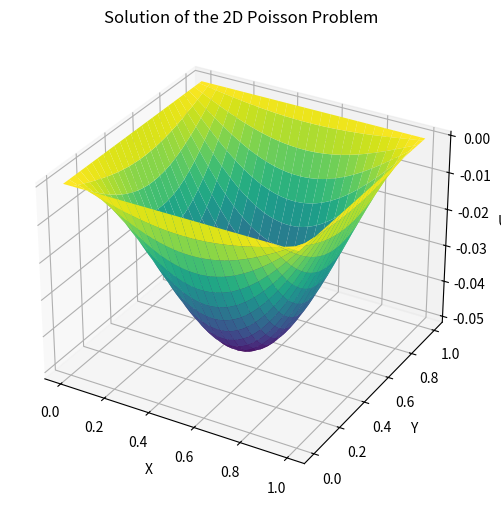

Source code (Python):
import numpy as np
import matplotlib.pyplot as plt
from mpl_toolkits.mplot3d import Axes3D

def poisson_2d(f, ax, bx, ay, by, Nx, Ny):
    """
    Solves the 2D Poisson problem:
    u_xx(x,y) + u_yy(x,y) = f(x, y) for (x,y) in [ax,bx]x[ay,by]
    with Dirichlet boundary conditions u = 0 on the boundary.

    f: The source term function f(x, y)
    ax, bx: The x-boundaries of the domain
    ay, by: The y-boundaries of the domain
    Nx, Ny: Number of interior grid points in x and y directions
    """

    # Define the grid
    x = np.linspace(ax, bx, Nx+2)
    y = np.linspace(ay, by, Ny+2)
    dx = x[1] - x[0]
    dy = y[1] - y[0]

    # Initialize the solution array
    u = np.zeros((Nx+2, Ny+2))

    # Construct the coefficient matrix
    A = np.zeros((Nx*Ny, Nx*Ny))
    for j in range(Ny):
        for i in range(Nx):
            row = j * Nx + i
            A[row, row] = -2/dx**2 - 2/dy**2
            if i > 0:
                A[row, row - 1] = 1/dx**2
            if i < Nx - 1:
                A[row, row + 1] = 1/dx**2
            if j > 0:
                A[row, row - Nx] = 1/dy**2
            if j < Ny - 1:
                A[row, row + Nx] = 1/dy**2

    # Construct the right-hand side
    b = np.zeros(Nx*Ny)
    for j in range(Ny):
        for i in range(Nx):
            b[j * Nx + i] = f(x[i+1], y[j+1])

    # Solve the linear system
    u_flat = np.linalg.solve(A, b)
    u[1:-1, 1:-1] = u_flat.reshape((Ny, Nx))

    return x, y, u

# Example usage
def f(x, y):
    return np.sin(np.pi * x) * np.sin(np.pi * y)

ax, bx, ay, by = 0, 1, 0, 1  # Domain boundaries
Nx, Ny = 50, 50  # Number of grid points

x, y, u = poisson_2d(f, ax, bx, ay, by, Nx, Ny)

# Plotting the solution
X, Y = np.meshgrid(x, y)
fig = plt.figure(figsize=(8, 6))
ax = fig.add_subplot(111, projection='3d')
ax.plot_surface(X, Y, u, cmap='viridis')
ax.set_xlabel('X')
ax.set_ylabel('Y')
ax.set_zlabel('U')
plt.title('Solution of the 2D Poisson Problem')
plt.show()
